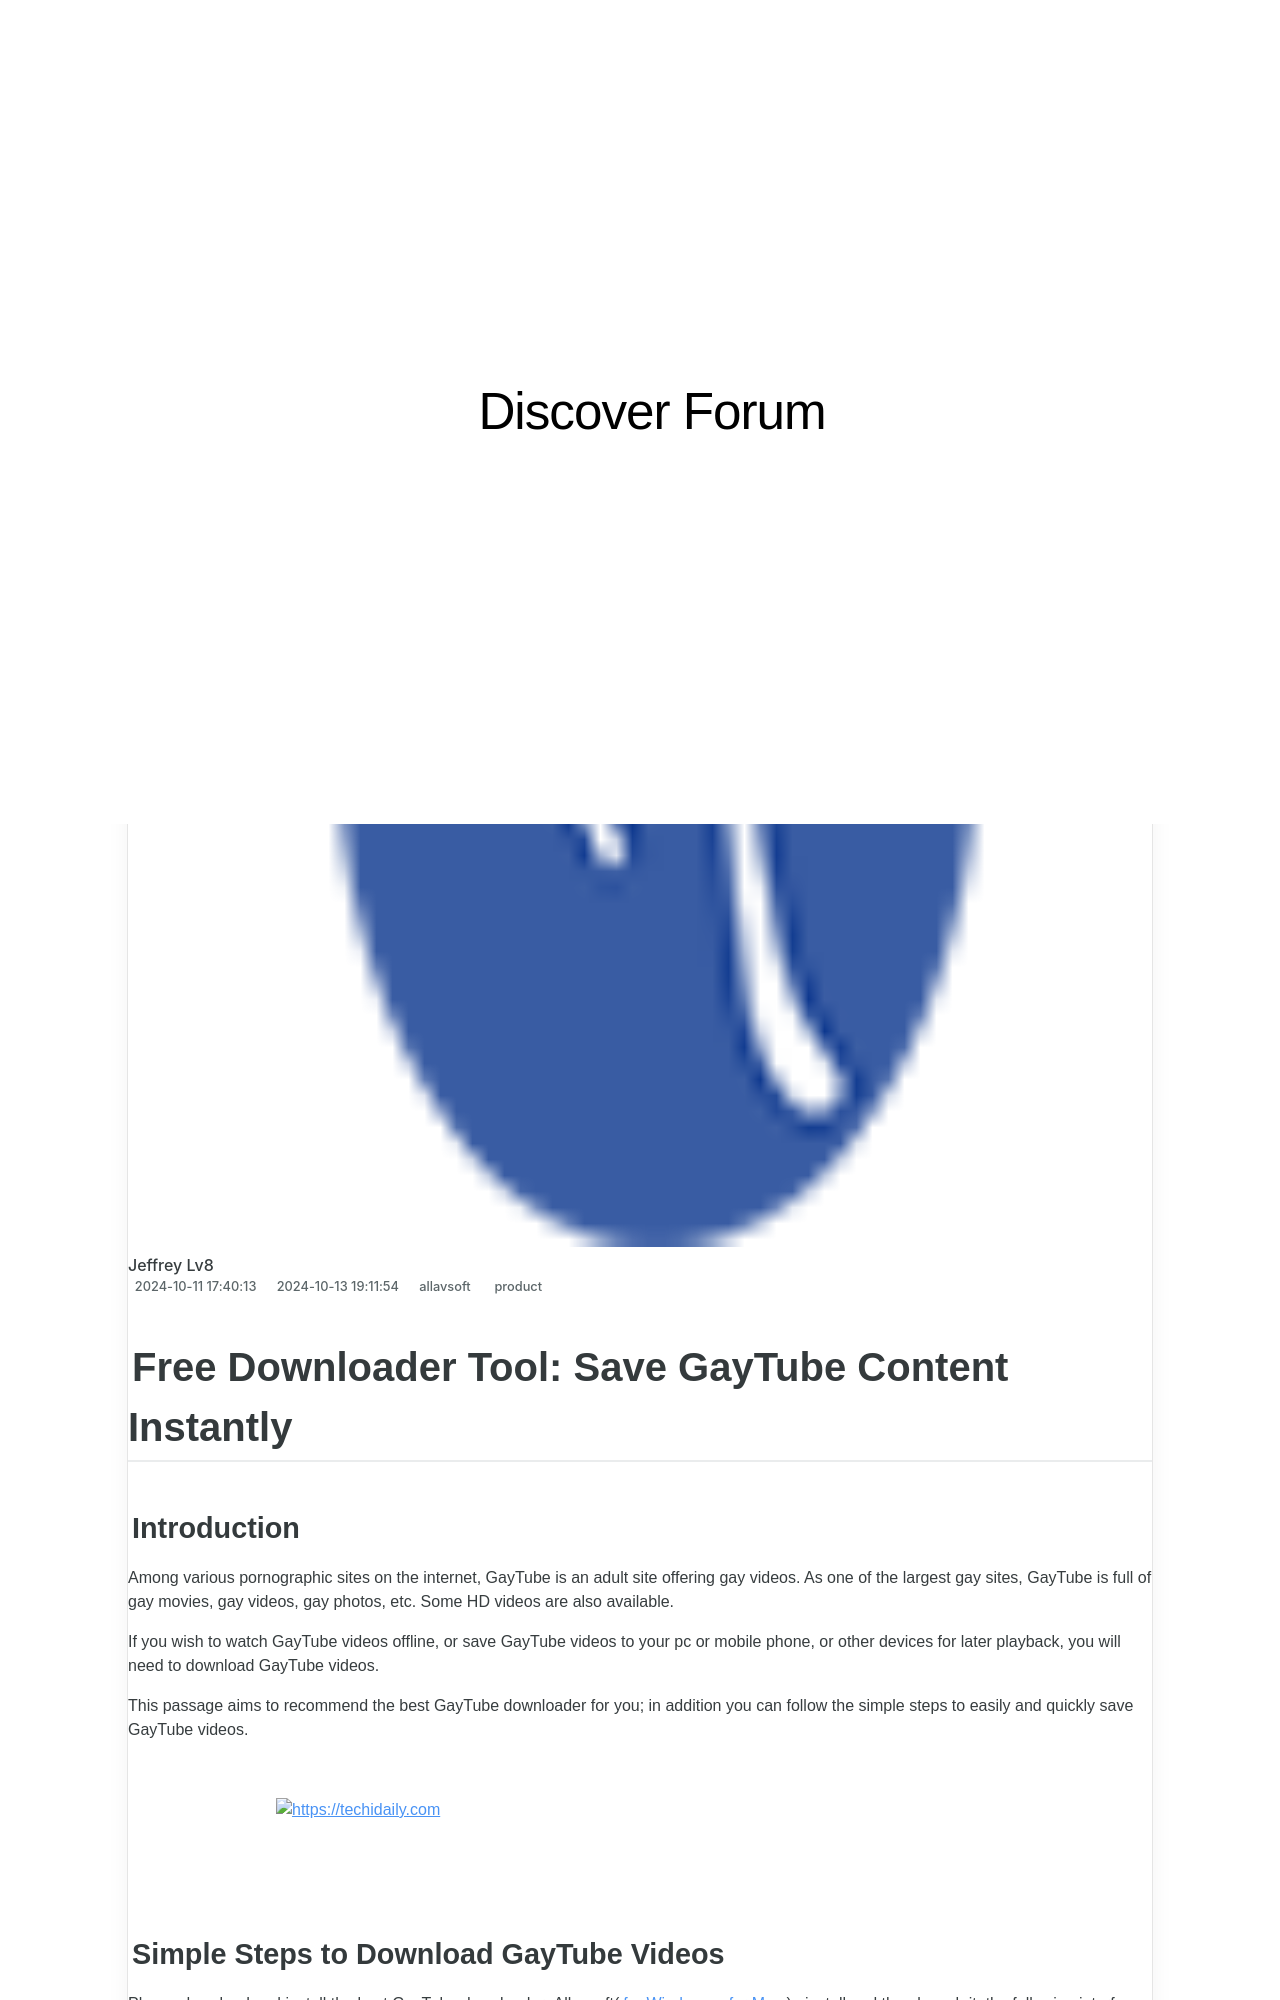

repository: techidaily/site-discover-forum · page: free-downloader-tool-save-gaytube-content-instantly/index.html · generator: jekyll

---
title: "Free Downloader Tool: Save GayTube Content Instantly"
date: 2024-10-11T17:40:13.439Z
updated: 2024-10-13T19:11:54.082Z
tags:
  - product
categories:
  - allavsoft
thumbnail: https://thmb.techidaily.com/08c04182a5370a9894bbb7d5aedb620a94eb3a5d17a6c123fae986b1d0cc282e.jpg
---

## Free Downloader Tool: Save GayTube Content Instantly

### Introduction

Among various pornographic sites on the internet, GayTube is an adult site offering gay videos. As one of the largest gay sites, GayTube is full of gay movies, gay videos, gay photos, etc. Some HD videos are also available.

If you wish to watch GayTube videos offline, or save GayTube videos to your pc or mobile phone, or other devices for later playback, you will need to download GayTube videos.

This passage aims to recommend the best GayTube downloader for you; in addition you can follow the simple steps to easily and quickly save GayTube videos.

<!-- affiliate ads begin -->
<a href="https://appsumo.8odi.net/c/5597632/2111981/7443" target="_top" id="2111981">
  <img src="//a.impactradius-go.com/display-ad/7443-2111981" border="0" alt="https://techidaily.com" width="728" height="90"/>
</a>
<img height="0" width="0" src="https://appsumo.8odi.net/i/5597632/2111981/7443" style="position:absolute;visibility:hidden;" border="0" />
<!-- affiliate ads end -->
